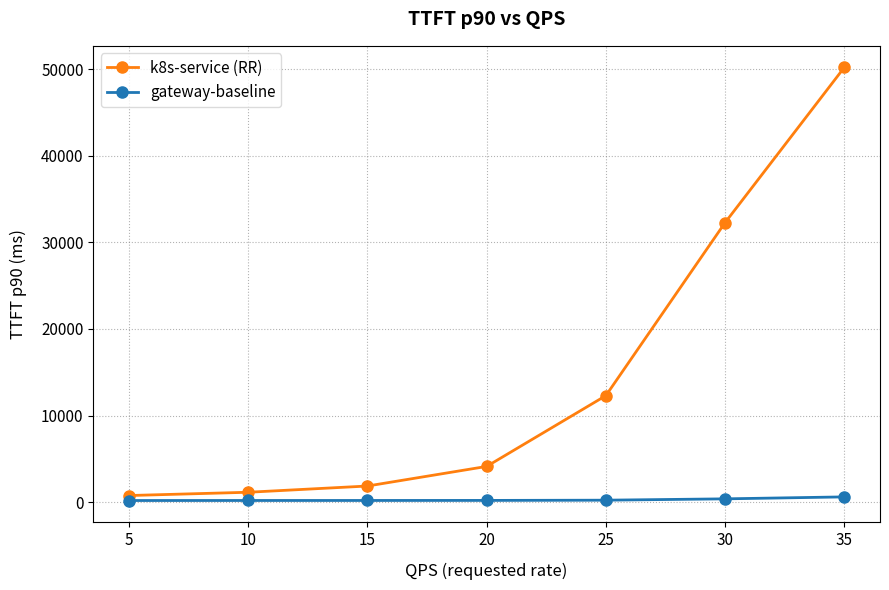

Python code for this plot:
import matplotlib.pyplot as plt

# 1. 填入您的两组压测数据
qps = [5, 10, 15, 20, 25, 30, 35]

# 第一组：k8s-service (RR) 数据（秒换算为毫秒）
k8s_service = [777, 1155, 1875, 4137, 12306, 32268, 50178]

# 第二组：gateway-baseline 数据（秒换算为毫秒）
gateway_baseline = [201, 205, 207, 213, 239, 394, 619]

# 2. 开始绘图
plt.figure(figsize=(9, 6), dpi=100)

# 绘制两条曲线，配色和样式参考了您上传的图片
plt.plot(qps, k8s_service, label='k8s-service (RR)',
         color='#ff7f0e', marker='o', markersize=8, linewidth=2)
plt.plot(qps, gateway_baseline, label='gateway-baseline',
         color='#1f77b4', marker='o', markersize=8, linewidth=2)

# 3. 各种图表美化元素（完全对齐参考图风格）
plt.title('TTFT p90 vs QPS', fontsize=14, pad=15, fontweight='bold')
plt.xlabel('QPS (requested rate)', fontsize=12, labelpad=10)
plt.ylabel('TTFT p90 (ms)', fontsize=12, labelpad=10)

# 添加灰色虚线网格
plt.grid(True, linestyle=':', alpha=0.6, color='gray')

# 调整刻度字体
plt.xticks(qps, fontsize=11)
plt.yticks(fontsize=11)

# 4. 显示图例
plt.legend(loc='upper left', frameon=True, fontsize=11, facecolor='white', edgecolor='lightgray')

# 5. 自动调整布局并弹出窗口
plt.tight_layout()
plt.show()
